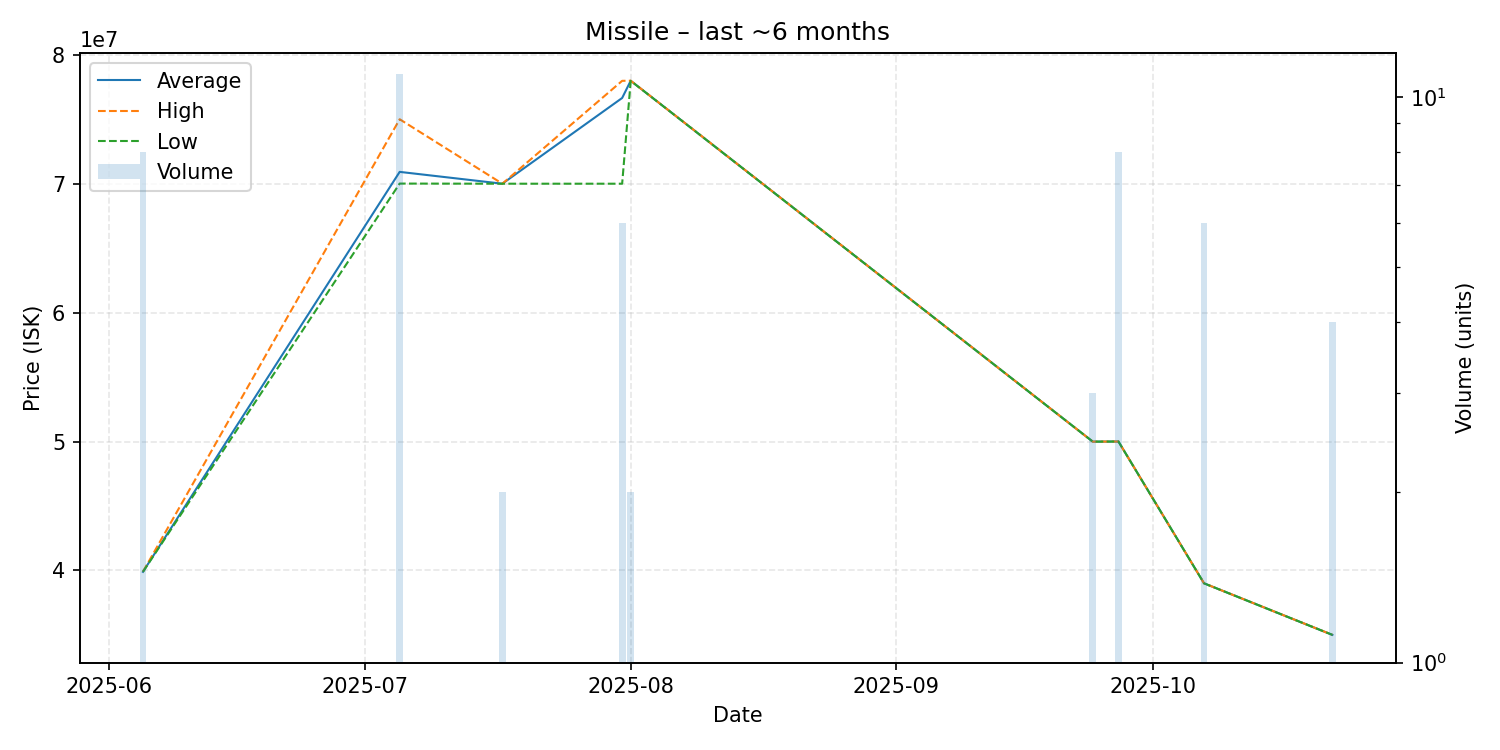

Data behind this chart, as committed beside it:
date, average, highest, lowest, order_count, volume
2025-06-05, 39891250, 39900000, 39890000, 2, 8
2025-07-05, 70917273, 75000000, 70010000, 3, 11
2025-07-17, 70000000, 70000000, 70000000, 1, 2
2025-07-31, 76650000, 77980000, 70000000, 2, 6
2025-08-01, 77985000, 77990000, 77980000, 2, 2
2025-09-24, 49990000, 49990000, 49990000, 2, 3
2025-09-27, 50000000, 50000000, 50000000, 1, 8
2025-10-07, 39000000, 39000000, 39000000, 1, 6
2025-10-22, 35000000, 35000000, 35000000, 3, 4
